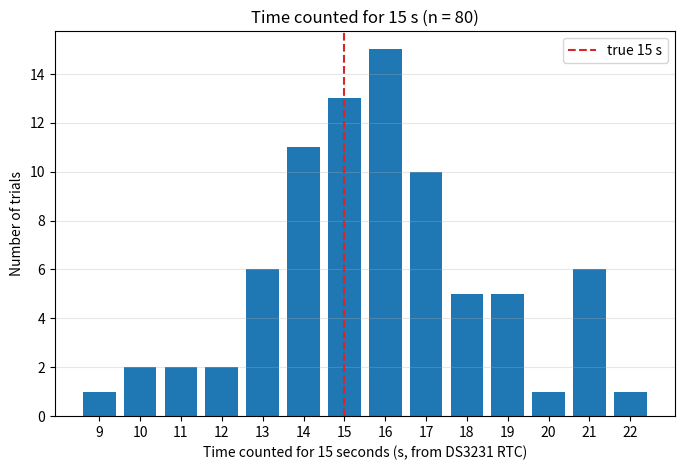

Here is the Python script that generated this plot:
# plot_histogram.py - runs on the PC
# Redraws histogram.png and writes log.txt from the same counts,
# so the log matches the graph. Counts were read from the original graph
# (n = 80, sums to 80).
# Note: the log is opened in append mode, so delete log.txt before rerunning
# or each value will appear twice.
import matplotlib.pyplot as plt

TRUE_S = 15  # the true elapsed time the trials are compared against

# Bin counts: key = counted seconds, value = number of trials
counts = {9: 1, 10: 2, 11: 2, 12: 2, 13: 6, 14: 11, 15: 13,
          16: 15, 17: 10, 18: 5, 19: 5, 20: 1, 21: 6, 22: 1}

n = sum(counts.values())  # total number of trials
# mean is computed but not printed or saved; kept for checking the data
mean = sum(k * v for k, v in counts.items()) / n

# Bar chart of the counts, with a dashed line at the true 15 s
plt.figure(figsize=(8, 5))
plt.bar(list(counts.keys()), list(counts.values()), width=0.8)
plt.axvline(TRUE_S, color="tab:red", linestyle="--", label=f"true {TRUE_S} s")
plt.xlabel("Time counted for 15 seconds (s, from DS3231 RTC)")
plt.ylabel("Number of trials")
plt.title(f"Time counted for 15 s (n = {n})")
plt.xticks(list(counts.keys()))
plt.grid(axis="y", alpha=0.3)
plt.legend()
plt.savefig("histogram.png", dpi=150, bbox_inches="tight")

# One value per line, the same format lab5.py writes
log = open("log.txt", "a")
for k, v in counts.items():
    # Write each counted value once per trial
    for _ in range(v):
        log.write("{}\n".format(k))
        log.flush()
log.close()
